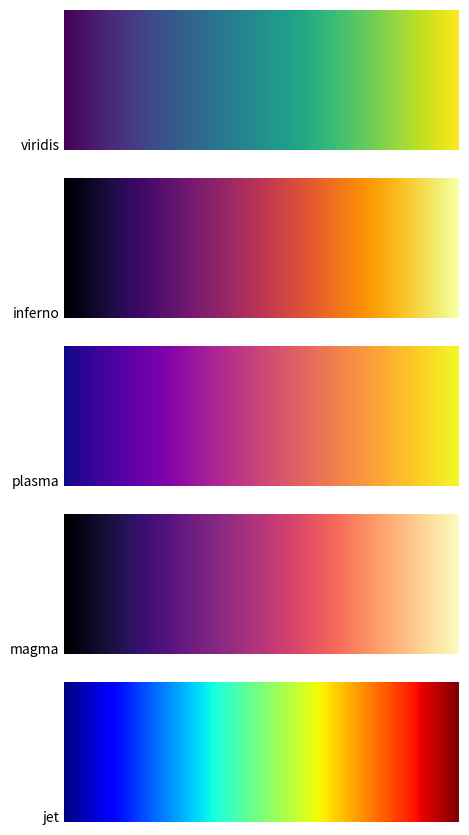

Write the Python code that produced this figure.
# This example comes from the Cookbook on www.scipy.org.  According to the
# [redacted]
# unclear who the original author is.
import matplotlib.pyplot as plt
import numpy as np

a = np.linspace(0, 1, 256).reshape(1, -1)
a = np.vstack((a, a))

# Get a list of the colormaps in matplotlib.  Ignore the ones that end with
# '_r' because these are simply reversed versions of ones that don't end
# with '_r'
maps = sorted(m for m in plt.cm.datad if not m.endswith("_r"))
maps = sorted(maps, key=lambda n: n.lower())
maps = ["viridis", "inferno", "plasma", "magma", "jet"]
nmaps = len(maps) + 1

fig = plt.figure(figsize=(5, 10))
fig.subplots_adjust(top=0.99, bottom=0.01, left=0.2, right=0.99)
for i, m in enumerate(maps):
    ax = plt.subplot(nmaps, 1, i + 1)
    plt.axis("off")
    plt.imshow(a, aspect="auto", cmap=plt.get_cmap(m), origin="lower")
    pos = list(ax.get_position().bounds)
    fig.text(pos[0] - 0.01, pos[1], m, fontsize=10, horizontalalignment="right")

plt.show()
